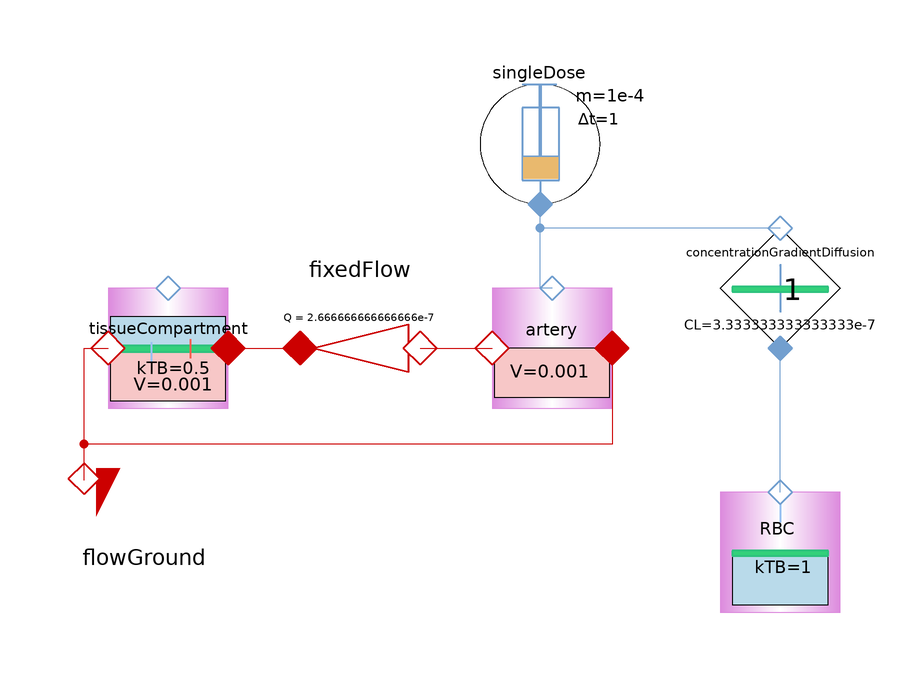

The component connection diagram of the Modelica model below, drawn from its own Placement and Line annotations.

model SingleDoseDiffusion
      extends Modelica.Icons.Example;
      Sources.SingleDose singleDose(adminMass = 1e-4) annotation(
        Placement(transformation(origin = {34, 58}, extent = {{-10, -10}, {10, 10}})));
      Pharmacokinetic.SystemicCompartment artery(V = 0.001) annotation(
        Placement(transformation(origin = {36, 24}, extent = {{-10, -10}, {10, 10}})));
      Pharmacokinetic.FixedFlow fixedFlow(Q = 2.666666666666666e-7) annotation(
        Placement(transformation(origin = {4, 24}, extent = {{-10, -10}, {10, 10}}, rotation = 180)));
      Pharmacokinetic.TissueCompartment tissueCompartment(V = 0.001, kTB = 0.5) annotation(
        Placement(transformation(origin = {-28, 24}, extent = {{-10, -10}, {10, 10}})));
      Pharmacokinetic.FlowGround flowGround annotation(
        Placement(transformation(origin = {-32, 2}, extent = {{-10, -10}, {10, 10}})));
      Pharmacokinetic.ConcentrationGradientDiffusion concentrationGradientDiffusion(CL = 3.333333333333333e-7) annotation(
        Placement(transformation(origin = {74, 34}, extent = {{-10, -10}, {10, 10}})));
      Pharmacokinetic.NoPerfusedTissueCompartment RBC(V = 0.001) annotation(
        Placement(transformation(origin = {74, -10}, extent = {{-10, -10}, {10, 10}})));
    equation
      connect(RBC.cport, concentrationGradientDiffusion.cport_b) annotation(
        Line(points = {{74, 0}, {74, 24}}, color = {114, 159, 207}));
      connect(concentrationGradientDiffusion.cport_a, singleDose.cport) annotation(
        Line(points = {{74, 44}, {34, 44}, {34, 48}}, color = {114, 159, 207}));
      connect(artery.cport, singleDose.cport) annotation(
        Line(points = {{36, 34}, {34, 34}, {34, 48}}, color = {114, 159, 207}));
      connect(artery.port_b, tissueCompartment.port_a) annotation(
        Line(points = {{46, 24}, {46, 8}, {-42, 8}, {-42, 24}, {-38, 24}}, color = {204, 0, 0}));
      connect(flowGround.port_a, tissueCompartment.port_a) annotation(
        Line(points = {{-42, 2}, {-42, 24}, {-38, 24}}, color = {204, 0, 0}));
      connect(tissueCompartment.port_b, fixedFlow.port_b) annotation(
        Line(points = {{-18, 24}, {-6, 24}}, color = {204, 0, 0}));
      connect(fixedFlow.port_a, artery.port_a) annotation(
        Line(points = {{14, 24}, {26, 24}}, color = {204, 0, 0}));
      annotation(
        experiment(StartTime = 0, StopTime = 21600, Tolerance = 1e-06, Interval = 43.2),
        Documentation(info = "<html><head></head><body><div>Administering drug into systemic arteries may diffuse directly into erythrocites. This example shows how such pharmacokinetics&nbsp;</div><div>might be modeled.</div></body></html>"));
    end SingleDoseDiffusion;